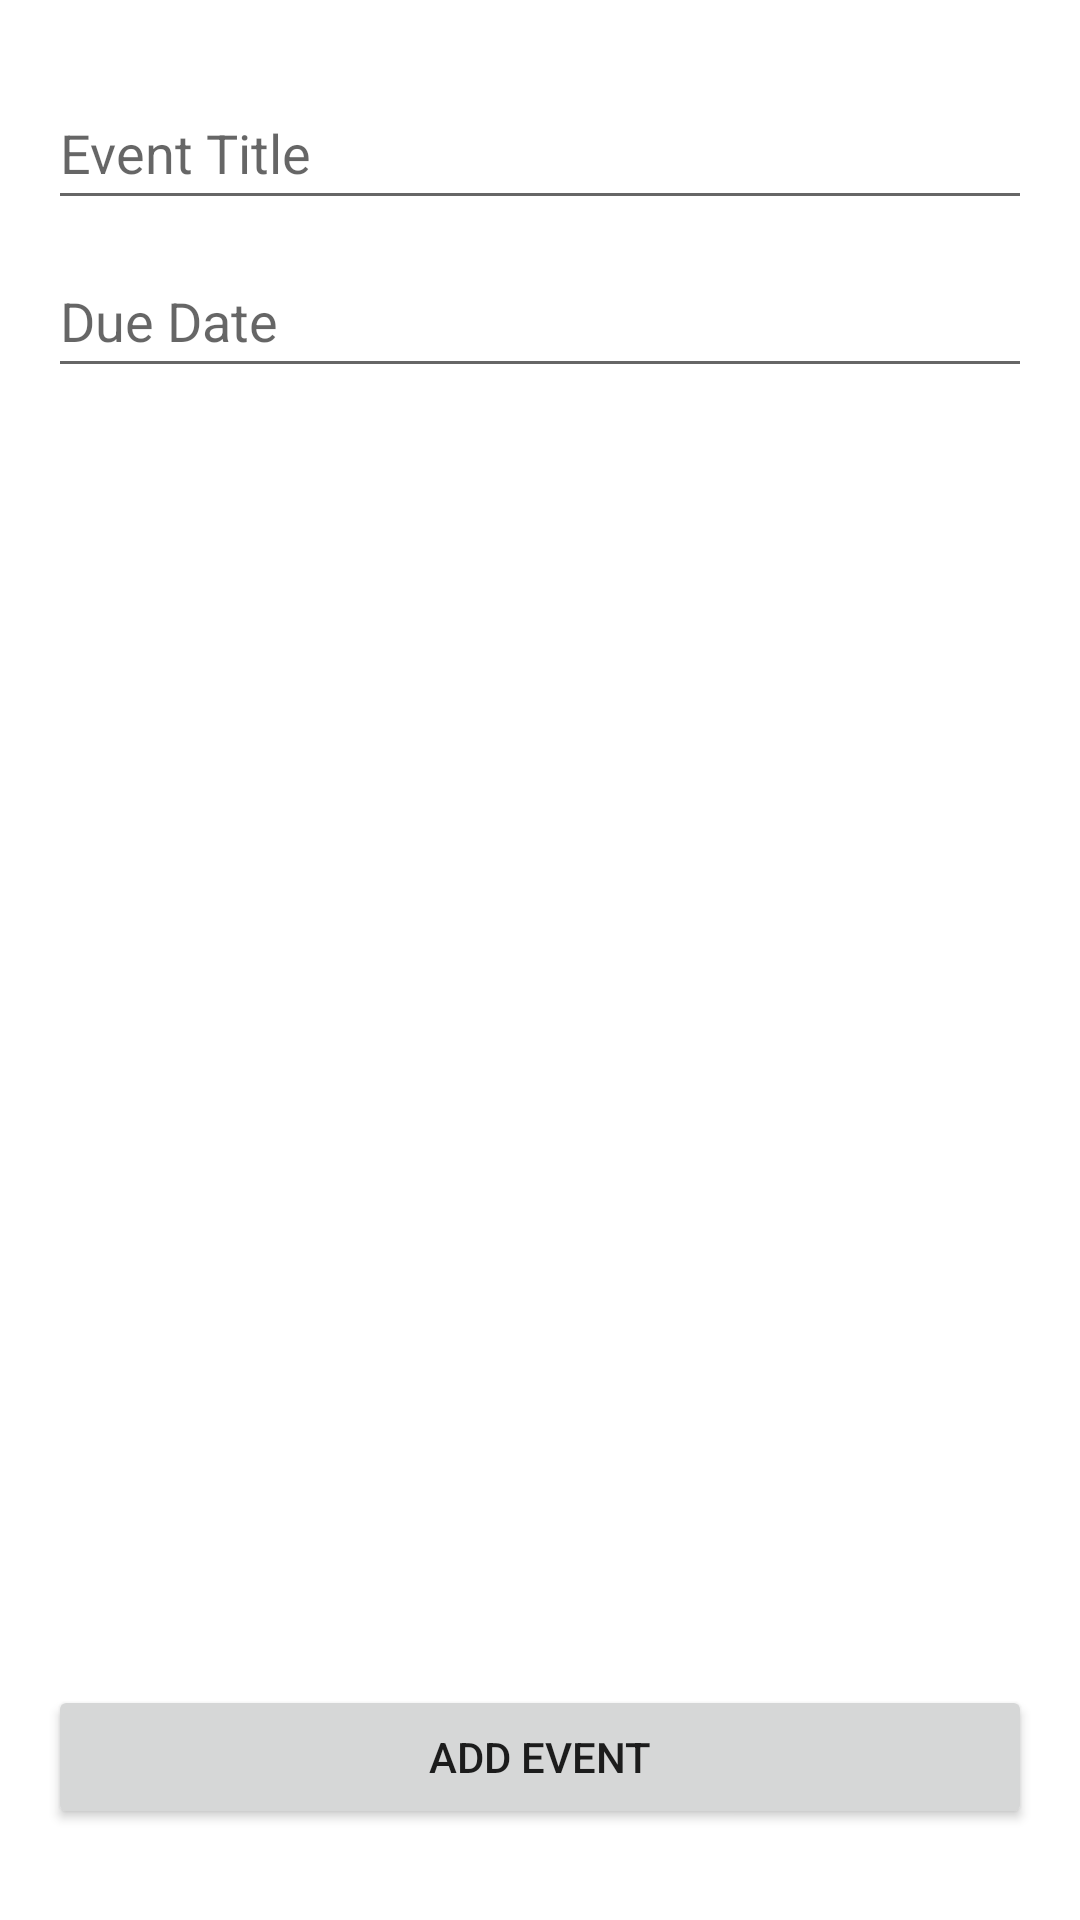

Produce the Android XML layout that renders to this screen, including the resource entries it uses.
<!-- AndroidManifest.xml: application theme Theme.DateCounter -->
<!-- res/layout/activity_add_event.xml -->
<?xml version="1.0" encoding="utf-8"?>
<androidx.constraintlayout.widget.ConstraintLayout xmlns:android="http://schemas.android.com/apk/res/android"
    xmlns:app="http://schemas.android.com/apk/res-auto"
    xmlns:tools="http://schemas.android.com/tools"
    android:layout_width="match_parent"
    android:layout_height="match_parent"
    tools:context=".activities.AddEventActivity">

    <EditText
        android:id="@+id/title_edit_view"
        android:layout_width="0dp"
        android:layout_height="@dimen/edit_text_height"
        android:layout_marginStart="@dimen/horizontal_spacing"
        android:layout_marginTop="@dimen/vertical_spacing"
        android:layout_marginEnd="@dimen/horizontal_spacing"
        android:layout_marginBottom="@dimen/vertical_spacing"
        android:ems="10"
        android:hint="@string/description"
        android:inputType="textPersonName"
        app:layout_constraintBottom_toBottomOf="parent"
        app:layout_constraintEnd_toEndOf="parent"
        app:layout_constraintHorizontal_bias="0.0"
        app:layout_constraintStart_toStartOf="parent"
        app:layout_constraintTop_toTopOf="parent"
        app:layout_constraintVertical_bias="0.029999971" />

    <EditText
        android:id="@+id/date_edit_view"
        android:layout_width="match_parent"
        android:layout_height="@dimen/edit_text_height"
        android:layout_marginStart="@dimen/horizontal_spacing"
        android:layout_marginTop="@dimen/vertical_spacing"
        android:layout_marginEnd="@dimen/horizontal_spacing"
        android:layout_marginBottom="@dimen/vertical_spacing"
        android:ems="10"
        android:clickable="false"
        android:cursorVisible="false"
        android:focusable="false"
        android:focusableInTouchMode="false"
        android:hint="@string/due_date"
        app:layout_constraintBottom_toBottomOf="parent"
        app:layout_constraintEnd_toEndOf="parent"
        app:layout_constraintStart_toStartOf="parent"
        app:layout_constraintTop_toBottomOf="@+id/title_edit_view"
        app:layout_constraintVertical_bias="0.0" />

    <Button
        android:id="@+id/ok_button"
        android:layout_width="match_parent"
        android:layout_height="48dp"
        android:layout_marginStart="@dimen/horizontal_spacing"
        android:layout_marginTop="@dimen/vertical_spacing"
        android:layout_marginEnd="@dimen/horizontal_spacing"
        android:layout_marginBottom="@dimen/vertical_spacing"
        android:text="@string/add_button"
        app:layout_constraintBottom_toBottomOf="parent"
        app:layout_constraintEnd_toEndOf="parent"
        app:layout_constraintHorizontal_bias="0.0"
        app:layout_constraintStart_toStartOf="parent"
        app:layout_constraintTop_toBottomOf="@+id/date_edit_view"
        app:layout_constraintVertical_bias="0.95" />

</androidx.constraintlayout.widget.ConstraintLayout>
<!-- resources referenced by this layout -->
<resources>
  <dimen name="edit_text_height">48dp</dimen>
  <dimen name="horizontal_spacing">16dp</dimen>
  <dimen name="vertical_spacing">8dp</dimen>
  <string name="add_button">ADD EVENT</string>
  <string name="description">Event Title</string>
  <string name="due_date">Due Date</string>
  <style name="Theme.DateCounter" parent="Theme.MaterialComponents.DayNight.DarkActionBar">
          
          <item name="colorPrimary">@color/teal_500</item>
          <item name="colorPrimaryVariant">@color/teal_700</item>
          <item name="colorOnPrimary">@color/white</item>
          
          <item name="colorSecondary">@color/gray_200</item>
          <item name="colorSecondaryVariant">@color/gray_500</item>
          <item name="colorOnSecondary">@color/black</item>
          
          <item name="android:statusBarColor" tools:targetApi="l">?attr/colorOnSecondary</item>
          
      </style>
  <color name="teal_500">#FF019480</color>
  <color name="teal_700">#FF018786</color>
  <color name="white">#FFFFFFFF</color>
  <color name="gray_200">#969696</color>
  <color name="gray_500">#636363</color>
  <color name="black">#FF000000</color>
</resources>
